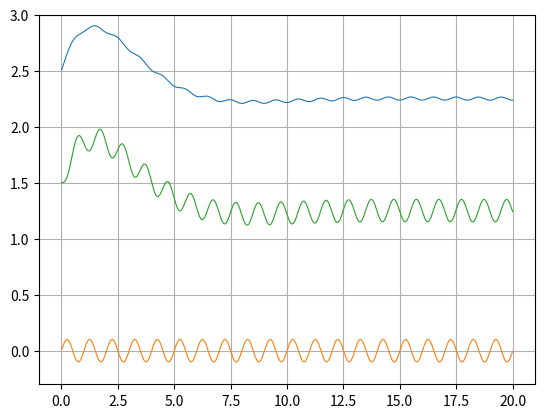

Recreate this plot in Python.
import math
from numpy.linalg import inv
import matplotlib.pyplot as plt

Z  = 0.7
A2 = 0.1
B1 = 1.0
B2 = 1.25
W =  6.28
WN = 6.28*0.1


def f1(x1,x2,t):
	dx1dt = x2
	return (dx1dt)

def f2(x1,x2,t):
	dx2dt = -2*Z*WN*x2 - WN*WN*x1 + A2*W*W*math.sin(W*t)
	return (dx2dt)

def runge(size):

	X1= []
	X2 = []
	T =[]
	x1 = 0.25
	x2 = 0.
	t  = 0
	dt = 0.01

	for j in range(0,size):
		k11 = dt*f1(x1,x2,t)
		k21 = dt*f2(x1,x2,t)
		k12 = dt*f1(x1+0.5*k11,x2+0.5*k21,t+0.5*dt)
		k22 = dt*f2(x1+0.5*k11,x2+0.5*k21,t+0.5*dt)
		k13 = dt*f1(x1+0.5*k12,x2+0.5*k22,t+0.5*dt)
		k23 = dt*f2(x1+0.5*k12,x2+0.5*k22,t+0.5*dt)
		k14 = dt*f1(x1+k13,x2+k23,t+dt)
		k24 = dt*f2(x1+k13,x2+k23,t+dt)
		x1 = x1 + (k11+2*k12+2*k13+k14)/6
		x2 = x2 + (k21+2*k22+2*k23+k24)/6
		t = t+dt
		T.append(t)
		X1.append(x1)
		X2.append(x2)
	return (T,X1,X2)
	
T,X1,X2 = runge(2000)
	
D = [x1 + A2*math.sin(W*t)+B1+B2 for x1,t in zip(X1,T)]
S = [x1+B2 for x1 in X1]
X2_S = [A2*math.sin(W*t) for t in T]

plt.figure(1)
plt.plot(T,D,linewidth=0.8)
plt.plot(T,X2_S,linewidth=0.8)
plt.grid(True)
plt.ylim(-.3, 3)

plt.figure(1)
plt.plot(T,S,linewidth=0.8)
plt.grid(True)
plt.ylim(-.3, 3)

plt.show()